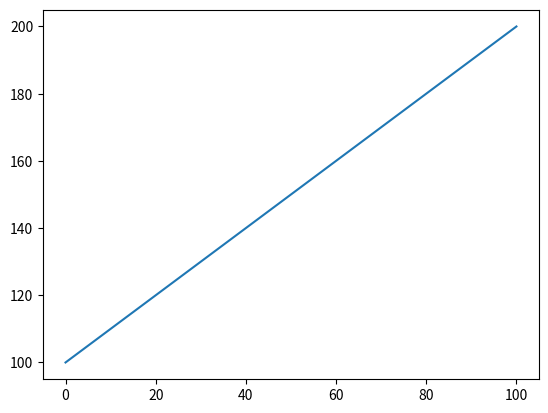
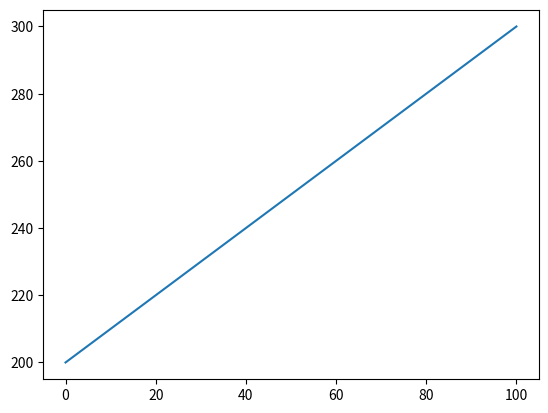

These charts were generated, in order, by the following Python code:
# -*- coding:utf-8 -*-
import matplotlib.pyplot as plt
import numpy as np
data = np.arange(100, 201)
plt.plot(data)

data2 = np.arange(200, 301)
plt.figure()
plt.plot(data2)

plt.show()
